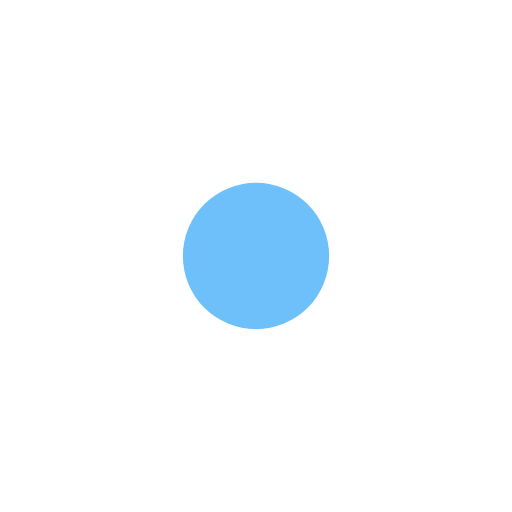
t = 0.00 s
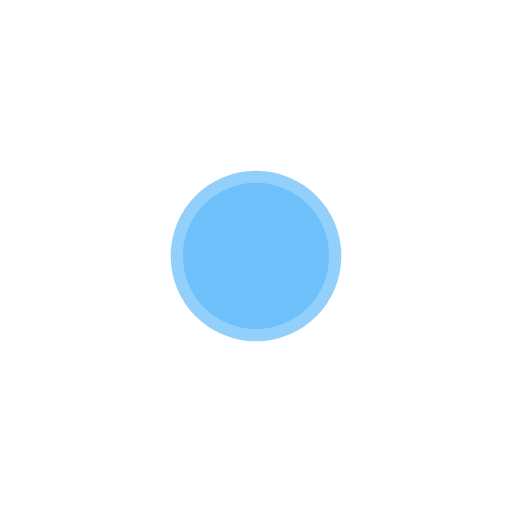
t = 0.75 s
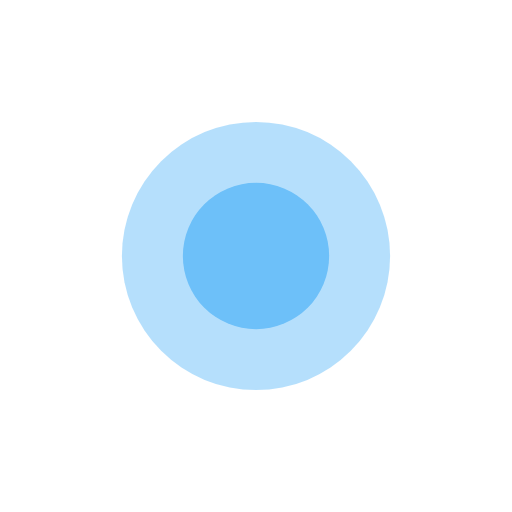
t = 1.50 s
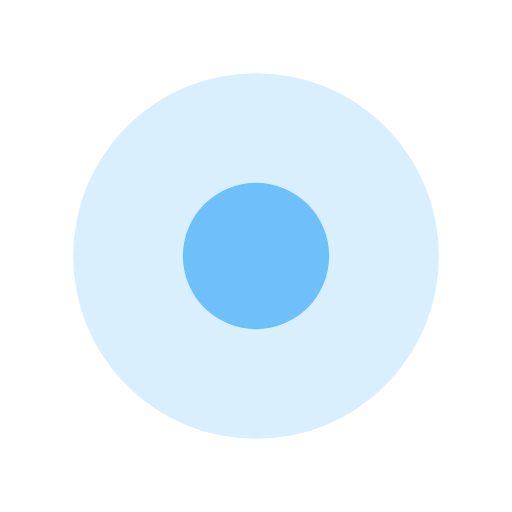
t = 2.25 s

The animated SVG that drew these frames (rendered in a browser with its animation timeline set to each time). Animation: 2 SMIL elements (animate=2); one cycle of 3.00 s, repeats indefinitely.

<!-- Pages Vector maps -->

<svg version="1.1" id="Layer_1" xmlns="http://www.w3.org/2000/svg" xmlns:xlink="http://www.w3.org/1999/xlink" x="0px" y="0px"
	 width="42px" height="42px" viewBox="0 0 42 42" enable-background="new 0 0 42 42" xml:space="preserve">
	 
<circle opacity="0.2" fill="#6dc0f9" cx="21" cy="21" r="19">
     <animate attributeName="r" values="3;19" dur="3s" repeatCount="indefinite"/>
     <animate attributeName="opacity" values="1;0" dur="3s" repeatCount="indefinite"/>
</circle>


<circle fill="#6dc0f9" cx="21" cy="21" r="6"/>
</svg>
